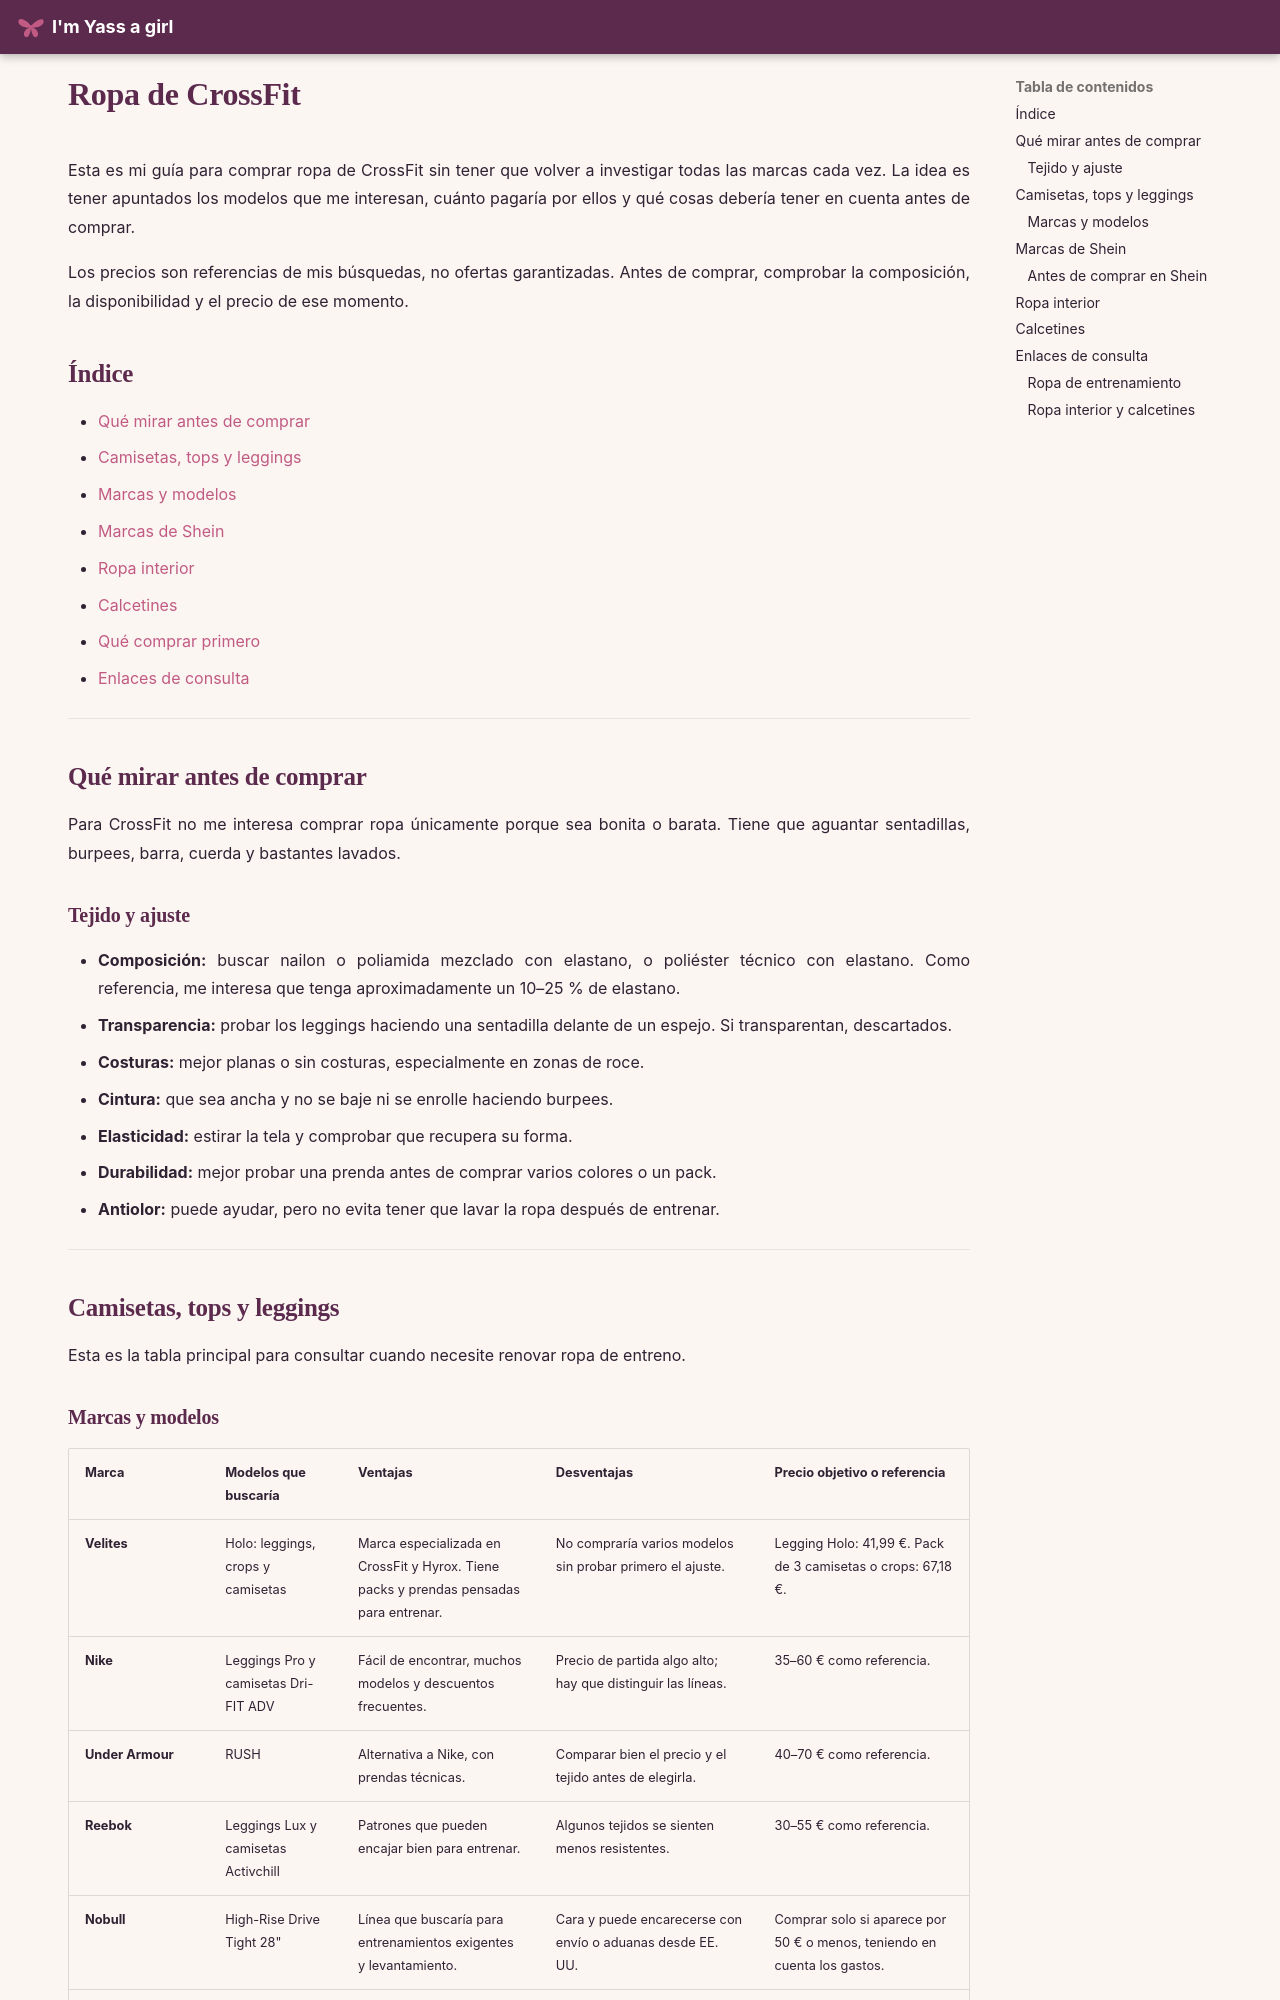

repository: imyassagirl/imyassagirl · page: hogar-lifestyle/ropa-zapatos/ropa_deporte/index.html · generator: mkdocs

# Ropa de CrossFit

Esta es mi guía para comprar ropa de CrossFit sin tener que volver a investigar todas las marcas cada vez. La idea es tener apuntados los modelos que me interesan, cuánto pagaría por ellos y qué cosas debería tener en cuenta antes de comprar.

Los precios son referencias de mis búsquedas, no ofertas garantizadas. Antes de comprar, comprobar la composición, la disponibilidad y el precio de ese momento.

## Índice

* [Qué mirar antes de comprar](#qué-mirar-antes-de-comprar)
* [Camisetas, tops y leggings](#camisetas-tops-y-leggings)

  * [Marcas y modelos](#marcas-y-modelos)
  * [Marcas de Shein](#marcas-de-shein)
* [Ropa interior](#ropa-interior)
* [Calcetines](#calcetines)
* [Qué comprar primero](#qué-comprar-primero)
* [Enlaces de consulta](#enlaces-de-consulta)

---

## Qué mirar antes de comprar

Para CrossFit no me interesa comprar ropa únicamente porque sea bonita o barata. Tiene que aguantar sentadillas, burpees, barra, cuerda y bastantes lavados.

### Tejido y ajuste

* **Composición:** buscar nailon o poliamida mezclado con elastano, o poliéster técnico con elastano. Como referencia, me interesa que tenga aproximadamente un 10–25 % de elastano.
* **Transparencia:** probar los leggings haciendo una sentadilla delante de un espejo. Si transparentan, descartados.
* **Costuras:** mejor planas o sin costuras, especialmente en zonas de roce.
* **Cintura:** que sea ancha y no se baje ni se enrolle haciendo burpees.
* **Elasticidad:** estirar la tela y comprobar que recupera su forma.
* **Durabilidad:** mejor probar una prenda antes de comprar varios colores o un pack.
* **Antiolor:** puede ayudar, pero no evita tener que lavar la ropa después de entrenar.

---

## Camisetas, tops y leggings

Esta es la tabla principal para consultar cuando necesite renovar ropa de entreno.
